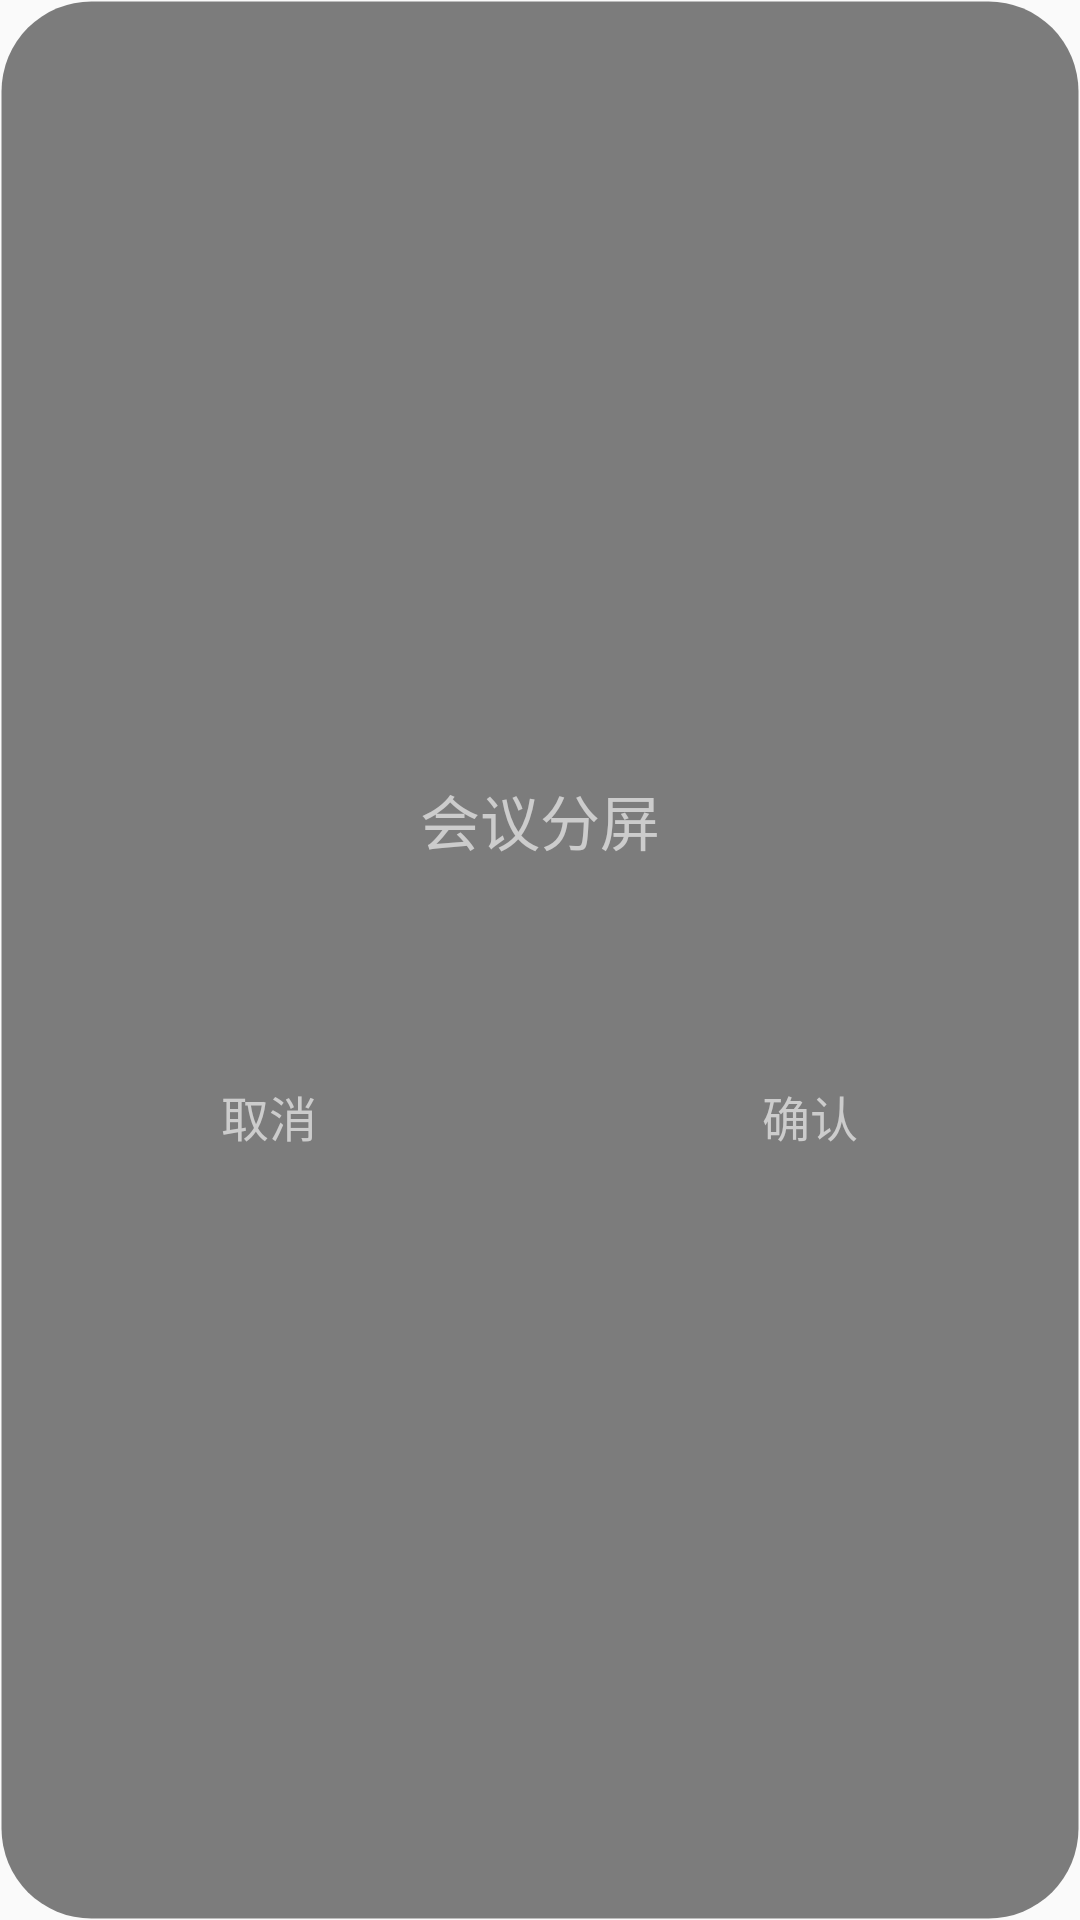

Layout XML and referenced resources for this Android screen:
<!-- AndroidManifest.xml: application theme AppTheme -->
<!-- res/layout/dialog_splite_screen.xml -->
<?xml version="1.0" encoding="utf-8"?>
<LinearLayout
    xmlns:android="http://schemas.android.com/apk/res/android"
    android:layout_width="match_parent"
    android:layout_height="wrap_content"
    android:background="@drawable/dialog_tran_bg"
    android:gravity="center"
    android:orientation="vertical">

    <TextView
        android:layout_width="wrap_content"
        android:layout_height="wrap_content"
        android:layout_marginTop="15dp"
        android:text="会议分屏"
        android:textColor="@color/gray_light"
        android:textSize="20sp"/>
    <android.support.v7.widget.RecyclerView
        android:id="@+id/rv_splite_screen"
        android:layout_width="match_parent"
        android:layout_height="wrap_content"
        android:layout_margin="20dp"
        android:gravity="center"
        android:padding="10dp"
        android:text=""/>
    
        

    <LinearLayout
        android:layout_width="match_parent"
        android:layout_height="48dp"
        android:gravity="center"
        android:orientation="horizontal">

        <TextView
            android:id="@+id/tv_giveUp"
            android:layout_width="0dp"
            android:layout_height="wrap_content"
            android:layout_weight="1"
            android:gravity="center"
            android:text="取消"
            android:textColor="@color/gray_light"
            android:textSize="16sp"/>
        <LinearLayout
            android:layout_width="1px"
            android:layout_height="match_parent"
            />
        <TextView
            android:id="@+id/tv_continue"
            android:layout_width="0dp"
            android:layout_height="wrap_content"
            android:layout_weight="1"
            android:gravity="center"
            android:text="确认"
            android:textColor="@color/gray_light"
            android:textSize="16sp"/>
    </LinearLayout>
</LinearLayout>
<!-- resources referenced by this layout -->
<resources>
  <color name="gray_light">#cccccc</color>
  <!-- drawable dialog_tran_bg (drawable) -->
  <?xml version="1.0" encoding="utf-8"?>
  <shape xmlns:android="http://schemas.android.com/apk/res/android">
      <corners
          android:radius="30dp"/>
      <stroke
          android:width="1dp"
          android:color="@color/transparent"/>
      <solid
          android:color="#80000000"/>
  </shape>
  <style name="AppTheme" parent="Theme.AppCompat.Light.DarkActionBar">
          
          <item name="colorPrimary">@color/colorPrimary</item>
          <item name="colorPrimaryDark">@color/colorPrimaryDark</item>
          <item name="colorAccent">@color/colorAccent</item>
      </style>
  <color name="transparent">#00000000</color>
  <color name="colorPrimary">#3F51B5</color>
  <color name="colorPrimaryDark">#303F9F</color>
  <color name="colorAccent">#FF4081</color>
</resources>
